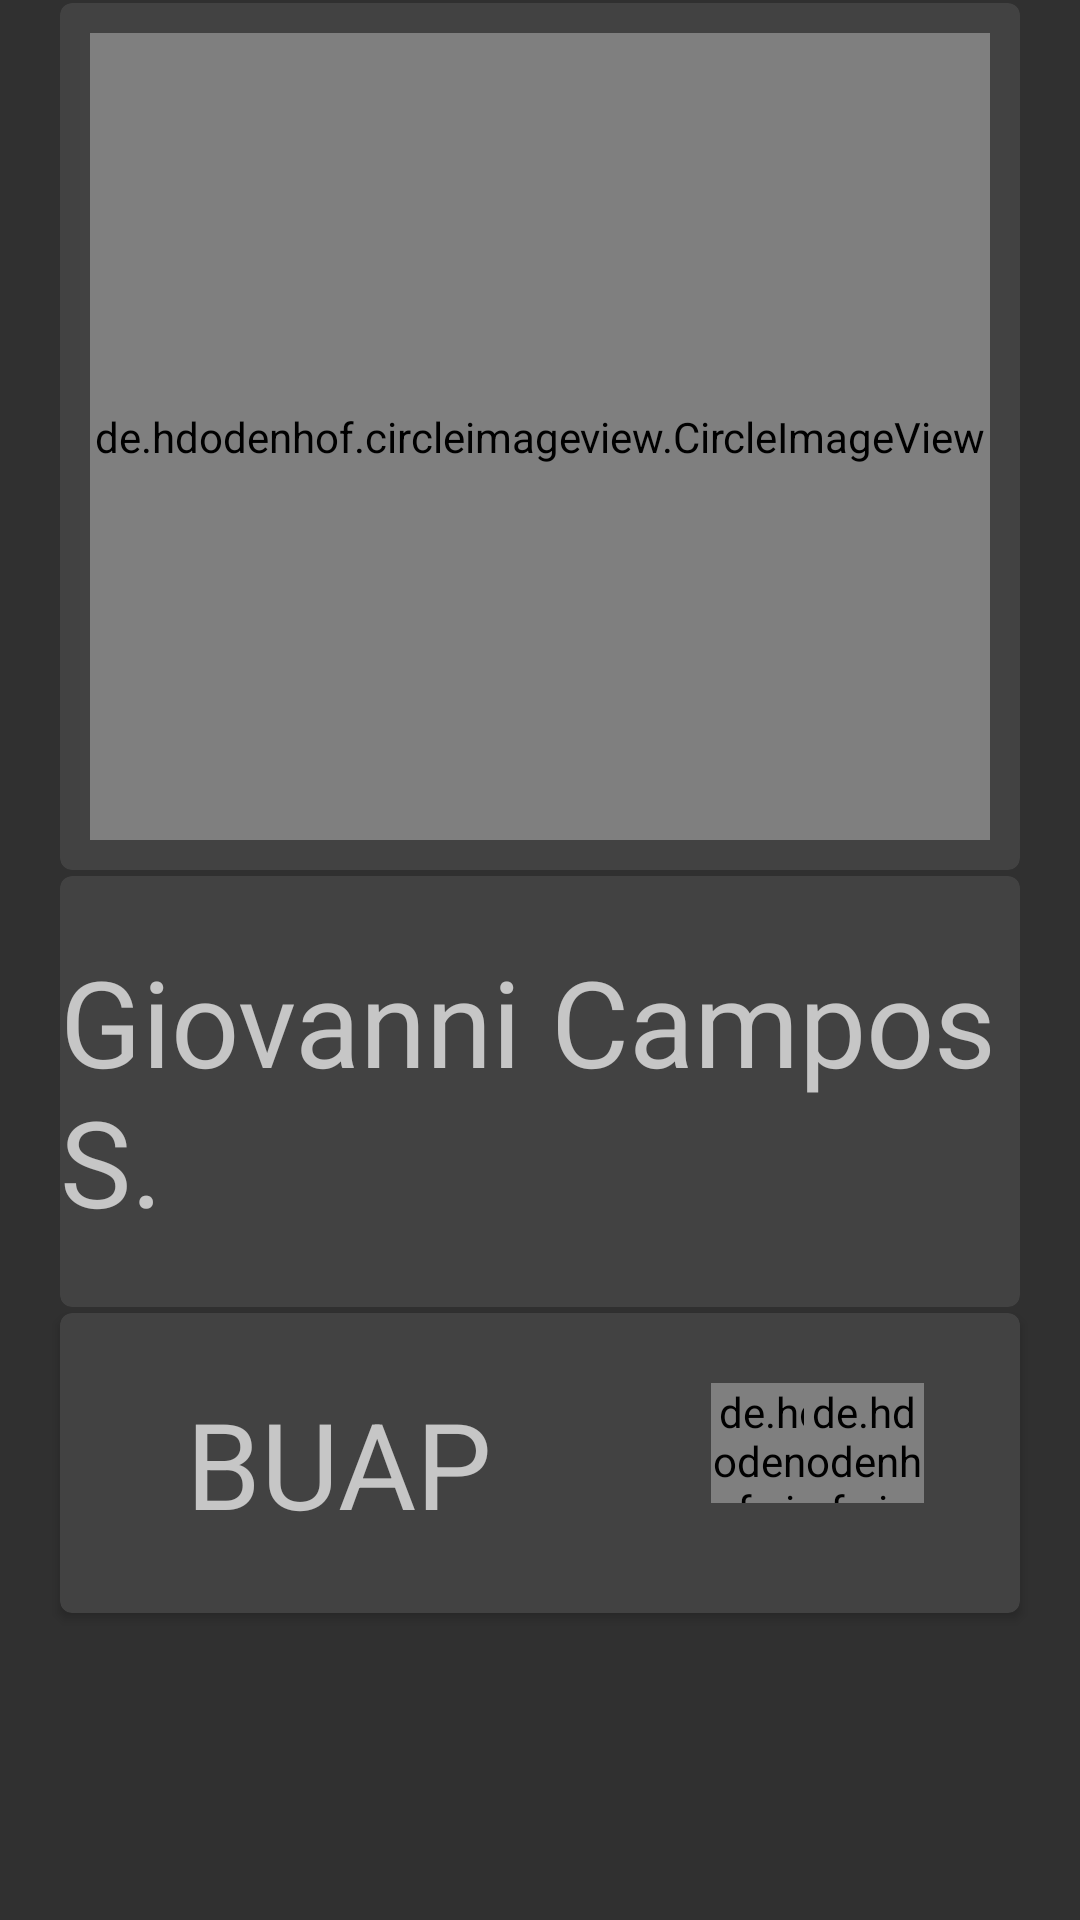

The Android layout XML behind this screen, and the referenced resources:
<!-- AndroidManifest.xml: application theme AppTheme -->
<!-- res/layout/activity_profile.xml -->
<?xml version="1.0" encoding="utf-8"?>
<RelativeLayout xmlns:android="http://schemas.android.com/apk/res/android"
    xmlns:tools="http://schemas.android.com/tools" android:layout_width="match_parent"
    android:layout_height="match_parent"
    tools:context="com.lconde.museosapp.Activities.ProfileActivity">

    <LinearLayout
        android:orientation="vertical"
        android:layout_width="match_parent"
        android:layout_height="match_parent"
        android:background="@color/md_pink_50">

        <RelativeLayout
            android:layout_width="match_parent"
            android:layout_height="match_parent"
            android:layout_weight=".1">

            <LinearLayout
                android:orientation="vertical"
                android:layout_width="match_parent"
                android:layout_height="match_parent">

                <RelativeLayout
                    android:layout_width="match_parent"
                    android:layout_height="match_parent"
                    android:layout_weight="1">
                    <android.support.v7.widget.CardView
                        xmlns:card_view="http://schemas.android.com/apk/res-auto"
                        android:id="@+id/card_view"
                        android:layout_gravity="center"
                        android:layout_width="400dp"
                        android:layout_height="400dp"
                        card_view:cardCornerRadius="4dp"
                        android:layout_centerVertical="true"
                        android:layout_centerHorizontal="true"
                        android:layout_marginRight="20dp"
                        android:layout_marginBottom="1dp"
                        android:layout_marginTop="1dp"
                        android:layout_marginLeft="20dp"
                        >
                        <RelativeLayout
                            android:layout_width="match_parent"
                            android:layout_height="match_parent">

                            <de.hdodenhof.circleimageview.CircleImageView
                                android:id="@+id/circleView"
                                android:layout_width="match_parent"
                                android:layout_height="match_parent"
                                android:src="@drawable/student"
                                android:layout_marginLeft="10dp"
                                android:layout_marginRight="10dp"
                                android:layout_marginTop="10dp"
                                android:layout_marginBottom="10dp" />
                        </RelativeLayout>

                    </android.support.v7.widget.CardView>

                </RelativeLayout>

                <RelativeLayout
                    android:layout_width="match_parent"
                    android:layout_height="match_parent"
                    android:layout_weight="1">

                    <LinearLayout
                        android:orientation="vertical"
                        android:layout_width="match_parent"
                        android:layout_height="match_parent">

                        <RelativeLayout
                            android:layout_width="match_parent"
                            android:layout_height="match_parent"
                            android:layout_weight="1">
                            <android.support.v7.widget.CardView
                                xmlns:card_view="http://schemas.android.com/apk/res-auto"
                                android:id="@+id/card_view2"
                                android:layout_gravity="center"
                                android:layout_width="400dp"
                                android:layout_height="400dp"
                                card_view:cardCornerRadius="4dp"
                                android:layout_marginRight="20dp"
                                android:layout_marginBottom="1dp"
                                android:layout_marginTop="1dp"
                                android:layout_marginLeft="20dp"
                                >
                            <RelativeLayout
                                android:layout_width="match_parent"
                                android:layout_height="match_parent">

                                <TextView
                                    android:layout_width="wrap_content"
                                    android:layout_height="wrap_content"
                                    android:text="Giovanni Campos S."
                                    android:id="@+id/tv_nombre"
                                    android:textColor="@color/md_pink_900"
                                    android:textSize="40dp"
                                    android:layout_centerVertical="true"
                                    android:layout_alignParentRight="true"
                                    android:layout_alignParentEnd="true" />
                            </RelativeLayout>
                            </android.support.v7.widget.CardView>

                        </RelativeLayout>

                        <RelativeLayout
                            android:layout_width="match_parent"
                            android:layout_height="match_parent"
                            android:layout_weight="1">
                            <android.support.v7.widget.CardView
                                xmlns:card_view="http://schemas.android.com/apk/res-auto"
                                android:id="@+id/card_view3"
                                android:layout_gravity="center"
                                android:layout_width="400dp"
                                android:layout_height="100dp"
                                card_view:cardCornerRadius="4dp"
                                android:layout_marginRight="20dp"
                                android:layout_marginBottom="1dp"
                                android:layout_marginTop="1dp"
                                android:layout_marginLeft="20dp"
                                >
                                <RelativeLayout
                                    android:layout_width="match_parent"
                                    android:layout_height="match_parent">

                                    <TextView
                                        android:layout_width="wrap_content"
                                        android:layout_height="wrap_content"
                                        android:text="BUAP"
                                        android:id="@+id/tv_escuela"
                                        android:layout_marginLeft="42dp"
                                        android:layout_marginStart="42dp"
                                        android:textColor="@color/md_pink_900"
                                        android:textSize="40dp"
                                        android:layout_centerVertical="true"
                                        android:layout_alignParentLeft="true"
                                        android:layout_alignParentStart="true" />

                                    <de.hdodenhof.circleimageview.CircleImageView
                                        android:layout_width="40dp"
                                        android:layout_height="40dp"
                                        android:src="@drawable/bandera"
                                        android:id="@+id/i"
                                        android:layout_alignTop="@+id/tv_escuela"
                                        android:layout_toRightOf="@+id/tv_escuela"
                                        android:layout_toEndOf="@+id/tv_escuela"
                                        android:layout_marginLeft="73dp"
                                        android:layout_marginStart="73dp" />

                                    <de.hdodenhof.circleimageview.CircleImageView
                                        android:layout_width="40dp"
                                        android:layout_height="40dp"
                                        android:id="@+id/imageView2"
                                        android:src="@drawable/logobuap"
                                        android:layout_alignTop="@+id/i"
                                        android:layout_alignParentRight="true"
                                        android:layout_alignParentEnd="true"
                                        android:layout_marginRight="32dp"
                                        android:layout_marginEnd="32dp" />
                                </RelativeLayout>
                            </android.support.v7.widget.CardView>

                        </RelativeLayout>
                    </LinearLayout>
                </RelativeLayout>

            </LinearLayout>
        </RelativeLayout>

        <RelativeLayout
            android:layout_width="match_parent"
            android:layout_height="match_parent"
            android:layout_weight="1"
            android:background="@color/md_pink_900"></RelativeLayout>
    </LinearLayout>
</RelativeLayout>
<!-- resources referenced by this layout -->
<resources>
  <!-- drawable student: png bitmap (drawable, 876759 bytes) -->
  <style name="AppTheme" parent="Theme.AppCompat.NoActionBar">
          
          <item name="colorPrimary">@color/md_pink_900</item>
          <item name="colorPrimaryDark">@color/md_pink_700</item>
      </style>
</resources>
